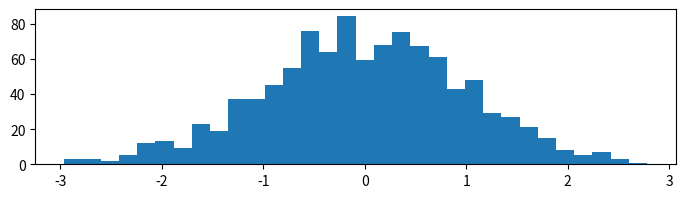

The matplotlib source for this figure: (Note: this script raises an exception after producing the figure.)
#! coding: utf-8
'''working with a file output'''

import numpy as np
from matplotlib import pyplot as plt
from matplotlib.backends.backend_pdf import PdfPages

def plot1():
    '''generating a png file'''
    X = np.linspace(-10, 10, 1024)
    Y = np.sinc(X)

    plt.plot(X, Y)
    # resolution 800 x 600
    # 8-bit colors (24-bits per pixel)
    plt.savefig('32.sinc.png', c='k')

def plot2():
    '''handing transparency'''
    X = np.linspace(-10, 10, 1024)
    Y = np.sinc(X)

    plt.plot(X, Y, c='k')
    plt.savefig('32.sinc.transparent.png', transparent=True)

def plot3():
    '''content transparency'''
    name_list = ('omar', 'serguey', 'max', 'zhou', 'abidin')
    value_list = np.random.randint(99, size=len(name_list))
    post_list = np.arange(len(name_list))

    plt.bar(post_list, value_list, alpha=.75, color='.75', align='center')
    plt.xticks(post_list, name_list)

    plt.savefig('32.bar.png', transparent=True)

def plot4():
    '''controlling the output resolution'''
    X = np.linspace(-10, 10, 1024)
    Y = np.sinc(X)

    plt.plot(X, Y)
    # by default matplotlib will output
    # 8 x 6 spatial units a 4/3 aspect ratio
    # in matplotlib 1 spatial unit equals to 100 pixels
    # by default 800 x 600 pixels
    # if dpi = 300 picture size will be
    # 8 * 300 x 6 * 300 => 2400 x 1800
    plt.savefig('32.sinc.dpi.png', dpi=300)

def plot5():
    '''display a hexagon in 512 x 512 pixels'''
    theta = np.linspace(0, 2 * np.pi, 8)
    points = np.vstack((np.cos(theta), np.sin(theta))).transpose()

    # 4 * 128 x 4 * 128 => 512 x 512
    plt.figure(figsize=(4., 4.))
    plt.gca().add_patch(plt.Polygon(points, color='.75'))

    plt.grid(True)
    plt.axis('scaled')

    plt.savefig('32.polygon.png', dpi=128)

def plot6():
    '''generating pdf or svg documents'''
    X = np.linspace(-10, 10, 1024)
    Y = np.sinc(X)

    plt.plot(X, Y)
    # plt.savefig('32.sinc.pdf')
    plt.savefig('32.sinc.svg')

def plot7():
    '''handing multiple-page pdf documents'''
    # generate data
    data = np.random.randn(15, 1024)
    # the pdf document
    pdf_pages = PdfPages('32.barcharts.pdf')
    # generate the pages
    plots_counts = data.shape[0]
    plots_per_page = 5
    pages_count = int(np.ceil(plots_counts / float(plots_per_page)))
    grid_size = (plots_per_page, 1)

    for i, samples in enumerate(data):
        # create a figure instance ie. a new page if needed
        if 0 == i % plots_per_page:
            fig = plt.figure(figsize=(8.27, 11.69), dpi=100)

        # plot one bar chart
        plt.subplot2grid(grid_size, (i % plots_per_page, 0))
        plt.hist(samples, 32, normed=1, facecolor='.5', alpha=0.75)

        # close the page if needed
        if 0 == (i + 1) % plots_per_page or plots_counts == (i + 1):
            plt.tight_layout()
            pdf_pages.savefig(fig)

    # write the pdf document to disk
    pdf_pages.close()

plot7()
